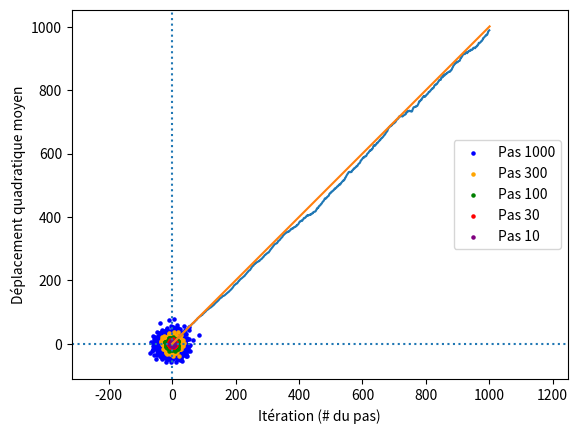

Reproduce this figure in Python.
# -*- coding: utf-8 -*-
"""
Created on Sun Dec  3 16:17:54 2023

@author: teemo
"""

import numpy as np
import matplotlib.pyplot as plt

rng = np.random.default_rng()

n_m = 1000  # nombre de marcheurs??
n_pas = 1001  # nombre de pas (+1 car le pas 0 est la position initiale)
x = np.zeros((n_m, n_pas))  # position en x de chaque marcheur à chaque pas, initialement à 0
y = np.zeros((n_m, n_pas))  # position en y de chaque marcheur à chaque pas, initialement à 0

for k in range(1, n_pas):  # boucle sur les pas
    theta = rng.random(n_m) * 2 * np.pi  # choix de la direction
    x[:, k] = x[:, k - 1] + np.cos(theta)  # déplacement en x
    y[:, k] = y[:, k - 1] + np.sin(theta)  # déplacement en y

# Positions aux pas 10, 30, 100, 300, 1000
pas_indices = [1000, 300, 100, 30, 10]

# Couleurs pour chaque pas
colors = ['blue', 'orange', 'green', 'red', 'purple']

# Affichage des positions
for pas_index, color in zip(pas_indices, colors):
    plt.scatter(x[:, pas_index], y[:, pas_index], s=5, c=color, label=f'Pas {pas_index}')


#graph des positions au pas 10,30,100,300,1000
plt.axhline(ls=':')
plt.axvline(ls=':')
plt.xlabel('Position x')
plt.ylabel('Position y')
plt.axis('equal')
plt.legend()
plt.savefig('fractalq1.png')
plt.show()

#graph du deplacement quad moyen
d_quad= x**2+y**2
dQuadMoy=(x**2+y**2).mean(axis=0)
plt.plot(dQuadMoy)
plt.plot(np.arange(n_pas+1))
plt.xlabel('Itération (# du pas)')
plt.ylabel('Déplacement quadratique moyen')
plt.savefig('deplacementquadmoyq1.png')
print('deplacement quadratique moyen', dQuadMoy)